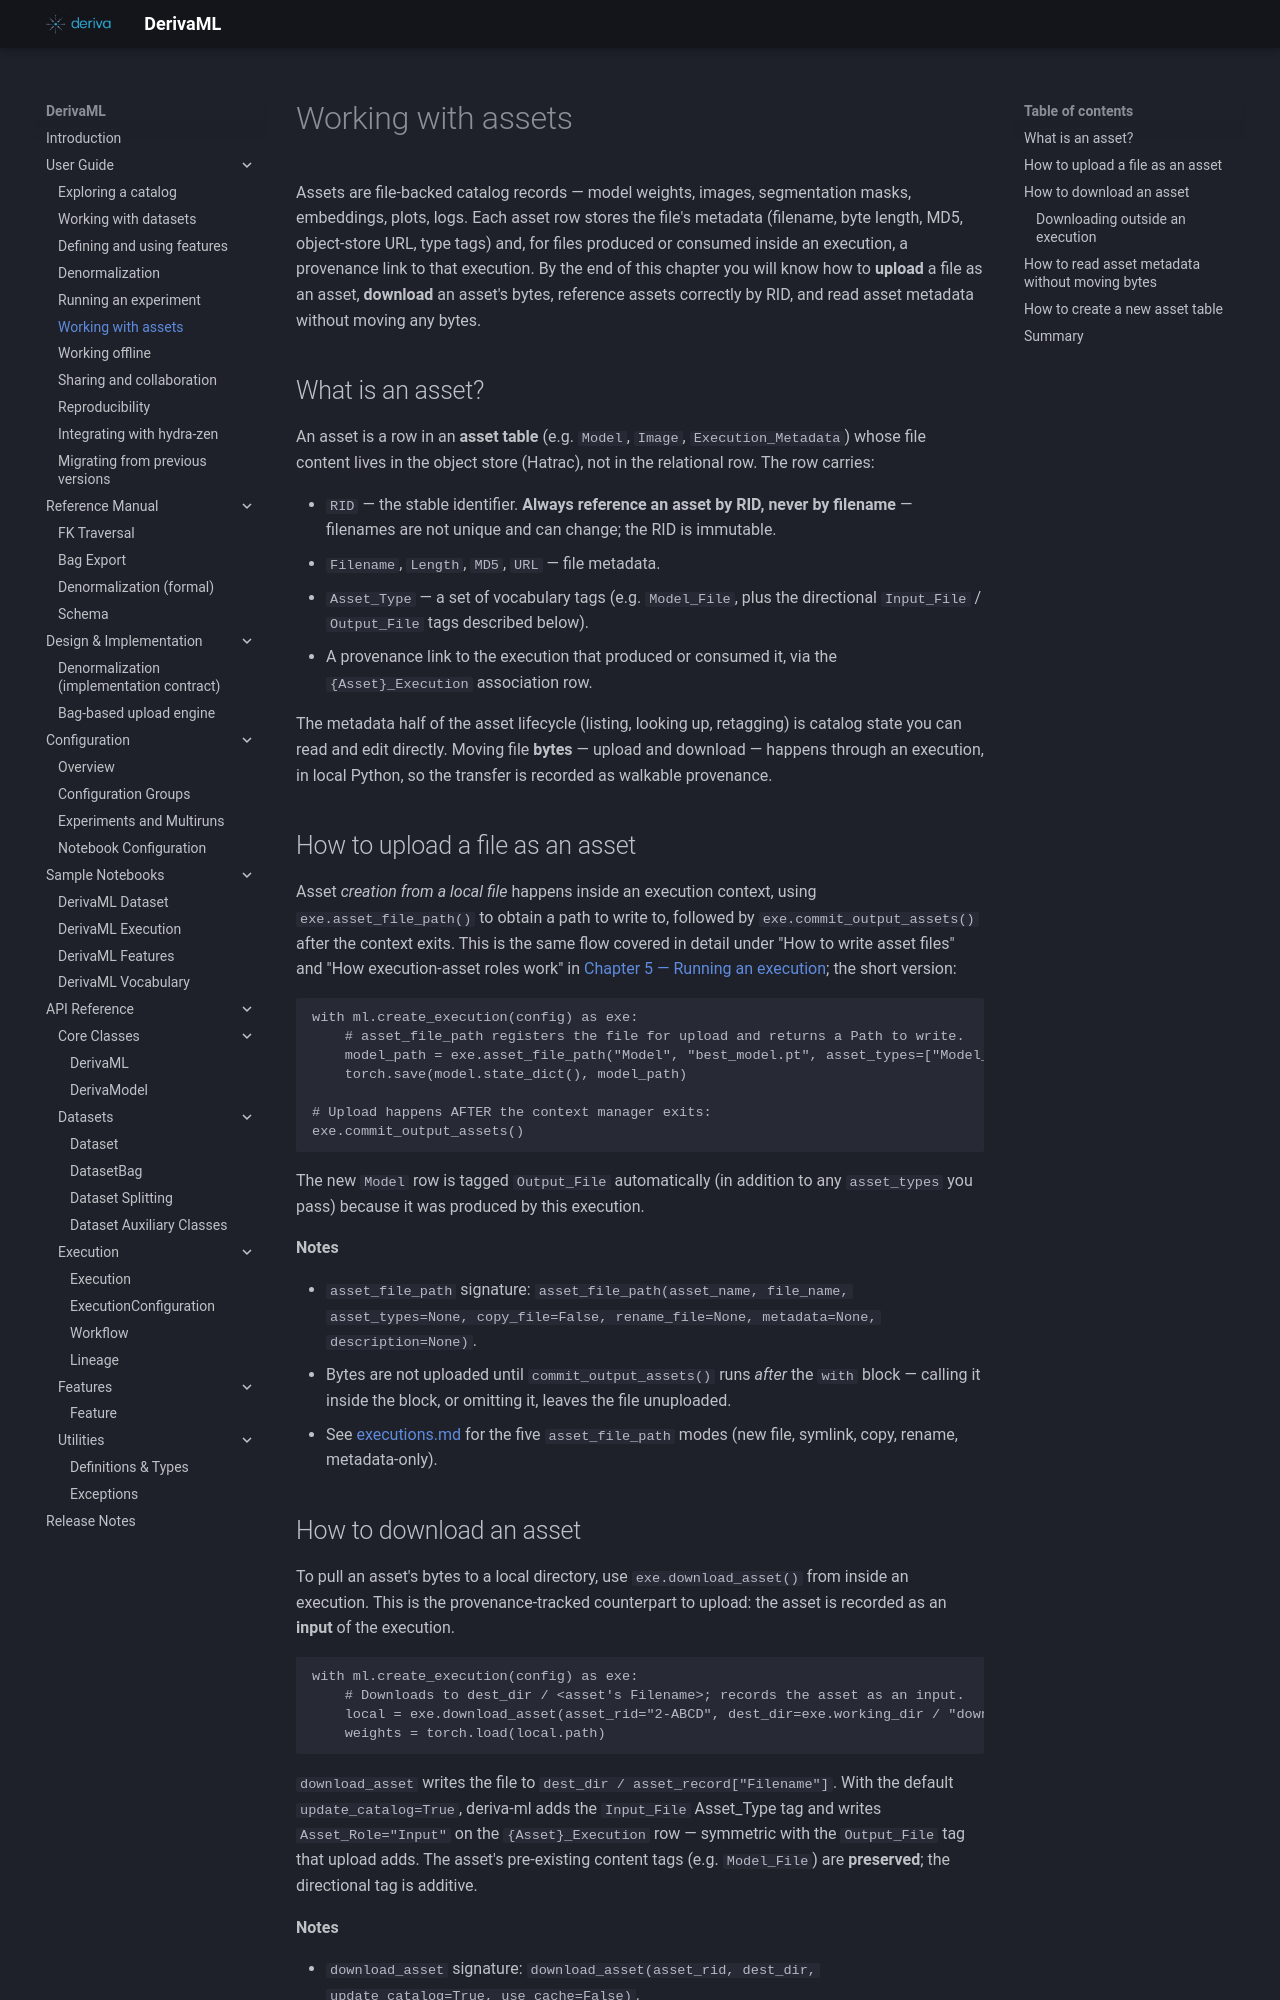

repository: informatics-isi-edu/deriva-ml · page: user-guide/assets/index.html · generator: mkdocs

# Working with assets

Assets are file-backed catalog records — model weights, images, segmentation
masks, embeddings, plots, logs. Each asset row stores the file's metadata
(filename, byte length, MD5, object-store URL, type tags) and, for files
produced or consumed inside an execution, a provenance link to that execution.
By the end of this chapter you will know how to **upload** a file as an asset,
**download** an asset's bytes, reference assets correctly by RID, and read
asset metadata without moving any bytes.

## What is an asset?

An asset is a row in an **asset table** (e.g. `Model`, `Image`, `Execution_Metadata`)
whose file content lives in the object store (Hatrac), not in the relational
row. The row carries:

- `RID` — the stable identifier. **Always reference an asset by RID, never by
  filename** — filenames are not unique and can change; the RID is immutable.
- `Filename`, `Length`, `MD5`, `URL` — file metadata.
- `Asset_Type` — a set of vocabulary tags (e.g. `Model_File`, plus the
  directional `Input_File` / `Output_File` tags described below).
- A provenance link to the execution that produced or consumed it, via the
  `{Asset}_Execution` association row.

The metadata half of the asset lifecycle (listing, looking up, retagging) is
catalog state you can read and edit directly. Moving file **bytes** — upload and
download — happens through an execution, in local Python, so the transfer is
recorded as walkable provenance.

## How to upload a file as an asset

Asset *creation from a local file* happens inside an execution context, using
`exe.asset_file_path()` to obtain a path to write to, followed by
`exe.commit_output_assets()` after the context exits. This is the same flow
covered in detail under "How to write asset files" and "How execution-asset
roles work" in [Chapter 5 — Running an execution](executions.md); the short
version:

```python
with ml.create_execution(config) as exe:
    # asset_file_path registers the file for upload and returns a Path to write.
    model_path = exe.asset_file_path("Model", "best_model.pt", asset_types=["Model_File"])
    torch.save(model.state_dict(), model_path)

# Upload happens AFTER the context manager exits:
exe.commit_output_assets()
```

The new `Model` row is tagged `Output_File` automatically (in addition to any
`asset_types` you pass) because it was produced by this execution.

**Notes**

- `asset_file_path` signature:
  `asset_file_path(asset_name, file_name, asset_types=None, copy_file=False, rename_file=None, metadata=None, description=None)`.
- Bytes are not uploaded until `commit_output_assets()` runs *after* the `with`
  block — calling it inside the block, or omitting it, leaves the file unuploaded.
- See [executions.md](executions.md) for the five `asset_file_path` modes
  (new file, symlink, copy, rename, metadata-only).
